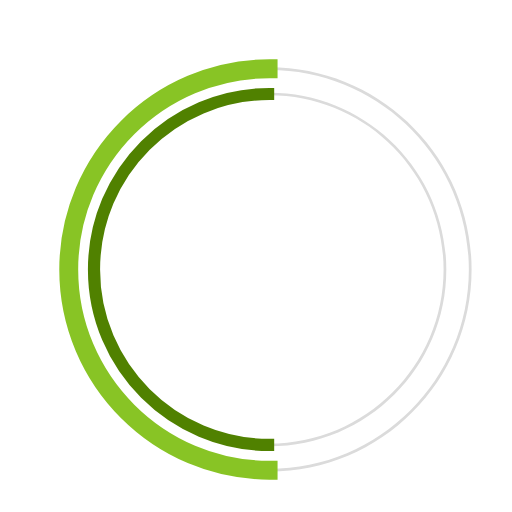
t = 0.00 s
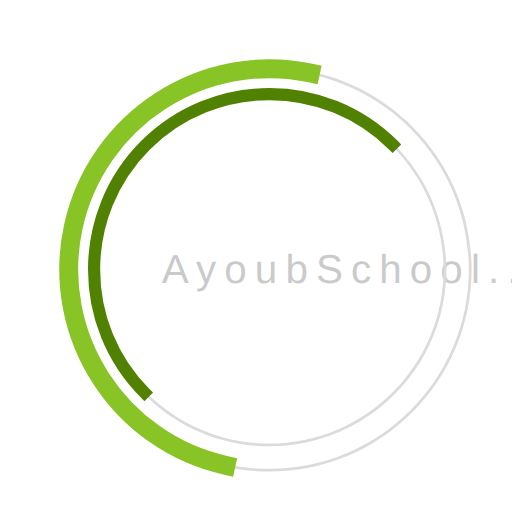
t = 0.23 s
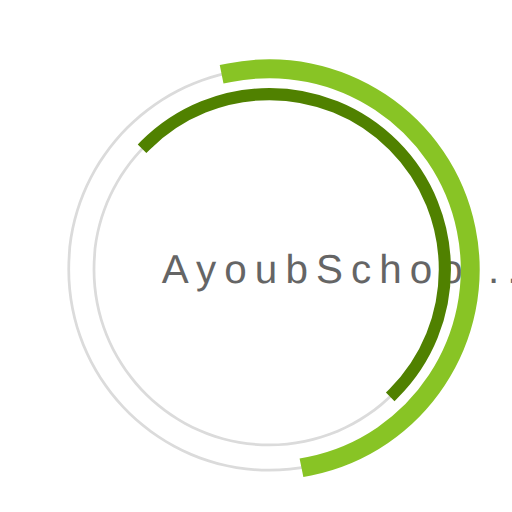
t = 0.68 s
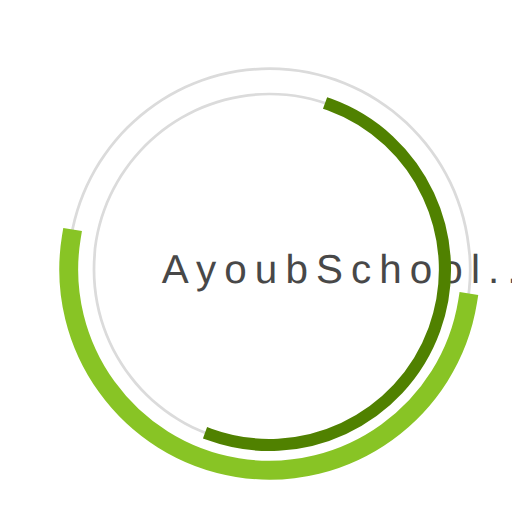
t = 1.00 s
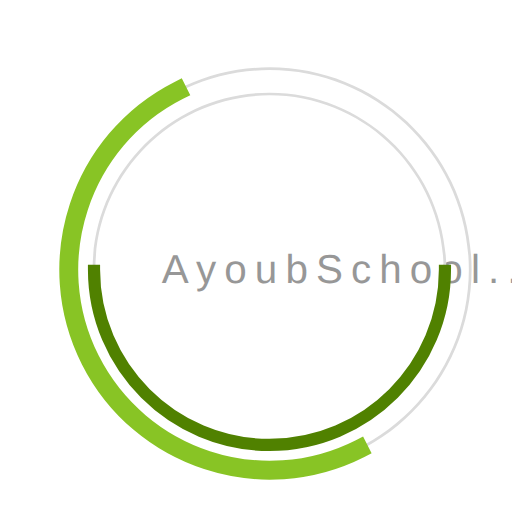
t = 1.35 s
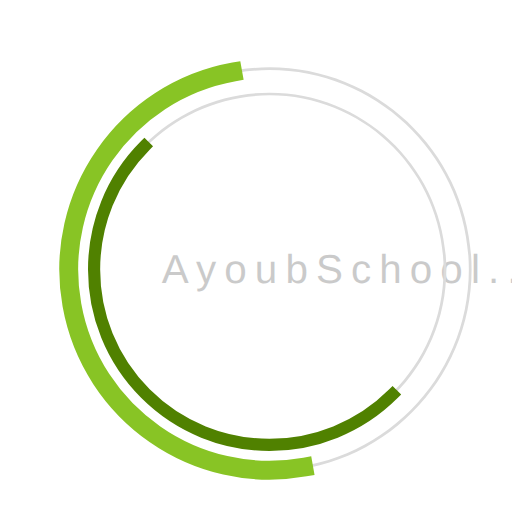
t = 1.58 s

The animated SVG that drew these frames (rendered in a browser with its animation timeline set to each time). Animation: 3 SMIL elements (animate=1,animateTransform=2); one cycle of 2.00 s, repeats indefinitely.

 <svg
  version="1.1"
  id="dc-spinner"
  xmlns="http://www.w3.org/2000/svg"
  x="0px" y="0px"
 width="150" height="150"
  viewBox="0 0 38 38"
  preserveAspectRatio="xMinYMin meet"
  >
   <text x="12" y="21" font-family="arial" font-size="3px" style="letter-spacing:0.6" fill="#323232">AyoubSchool...
     <animate
       attributeName="opacity"
       values="0;1;0" dur="1.8s"
       repeatCount="indefinite"/>
  </text>
  <path fill="#dbdbdb" d="M20,35c-8.271,0-15-6.729-15-15S11.729,5,20,5s15,6.729,15,15S28.271,35,20,35z M20,5.203
    C11.841,5.203,5.203,11.841,5.203,20c0,8.159,6.638,14.797,14.797,14.797S34.797,28.159,34.797,20
    C34.797,11.841,28.159,5.203,20,5.203z">
  </path>

  <path fill="#dbdbdb" d="M20,33.125c-7.237,0-13.125-5.888-13.125-13.125S12.763,6.875,20,6.875S33.125,12.763,33.125,20
    S27.237,33.125,20,33.125z M20,7.078C12.875,7.078,7.078,12.875,7.078,20c0,7.125,5.797,12.922,12.922,12.922
    S32.922,27.125,32.922,20C32.922,12.875,27.125,7.078,20,7.078z">
  </path>

  <path fill="#2AA198" stroke="#88c425" stroke-width="1.2" stroke-miterlimit="10" d="M5.203,20
			c0-8.159,6.638-14.797,14.797-14.797V5C11.729,5,5,11.729,5,20s6.729,15,15,15v-0.203C11.841,34.797,5.203,28.159,5.203,20z">
  <animateTransform
        attributeName="transform"
        type="rotate"
        from="0 20 20"
        to="360 20 20"
        calcMode="spline"
        keySplines="0.4, 0, 0.2, 1"
        keyTimes="0;1"
        dur="2s"
        repeatCount="indefinite" />
   </path>

  <path fill="#859900" stroke="#508100" stroke-width="0.7" stroke-miterlimit="10" d="M7.078,20
  c0-7.125,5.797-12.922,12.922-12.922V6.875C12.763,6.875,6.875,12.763,6.875,20S12.763,33.125,20,33.125v-0.203
  C12.875,32.922,7.078,27.125,7.078,20z">
   <animateTransform
      attributeName="transform"
      type="rotate"
      from="0 20 20"
      to="360 20 20"
      dur="1.8s"
      repeatCount="indefinite" />
    </path>
  </svg>
